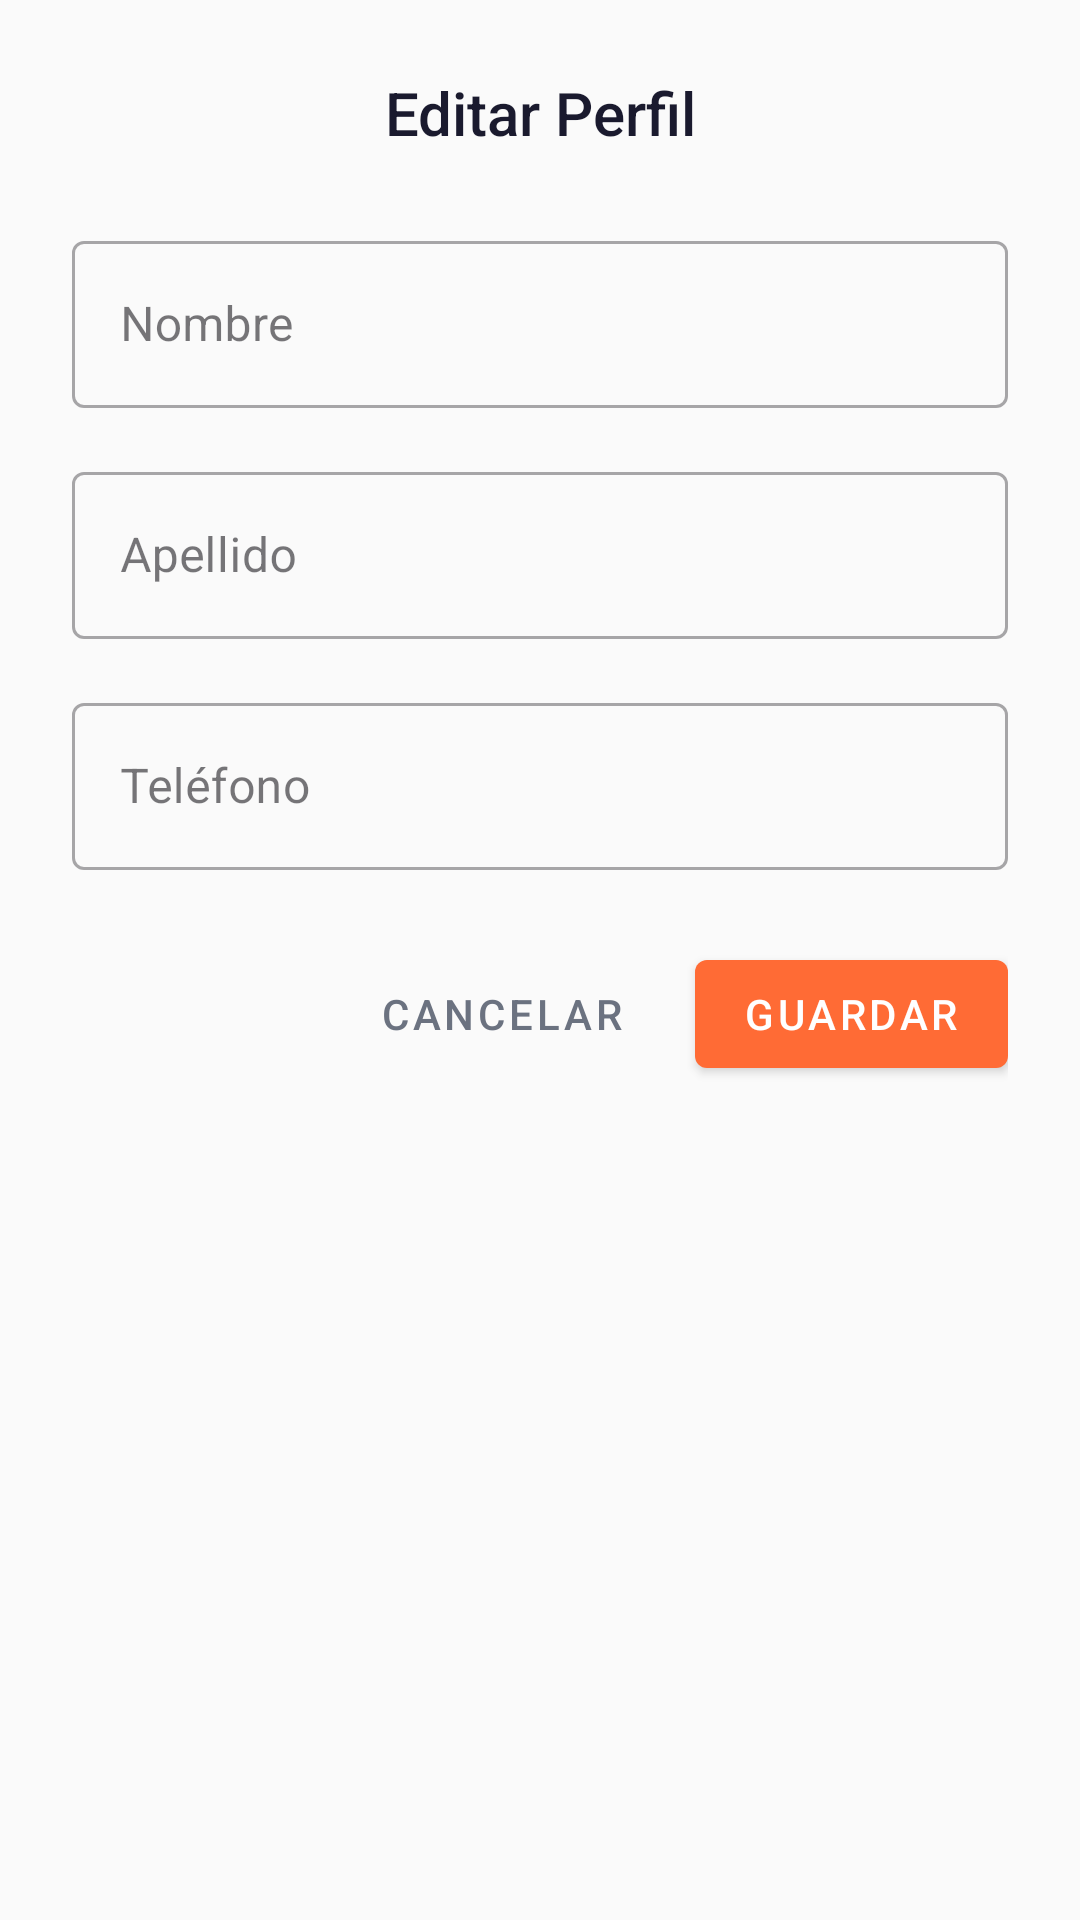

Reconstruct the res/layout file that produces this screen, plus the resources it refers to.
<!-- AndroidManifest.xml: application theme Theme.Zipp -->
<!-- res/layout/dialog_edit_profile.xml -->
<?xml version="1.0" encoding="utf-8"?>
<LinearLayout xmlns:android="http://schemas.android.com/apk/res/android"
    xmlns:app="http://schemas.android.com/apk/res-auto"
    android:layout_width="match_parent"
    android:layout_height="wrap_content"
    android:orientation="vertical"
    android:padding="24dp"
    android:background="@drawable/dialog_background"
    android:minWidth="300dp">

    <TextView
        android:layout_width="match_parent"
        android:layout_height="wrap_content"
        android:text="Editar Perfil"
        android:textColor="@color/text_primary"
        android:textSize="20sp"
        android:fontFamily="sans-serif-medium"
        android:gravity="center"
        android:layout_marginBottom="24dp" />

    
    <com.google.android.material.textfield.TextInputLayout
        android:layout_width="match_parent"
        android:layout_height="wrap_content"
        android:hint="Nombre"
        style="@style/Widget.MaterialComponents.TextInputLayout.OutlinedBox"
        android:layout_marginBottom="16dp">

        <com.google.android.material.textfield.TextInputEditText
            android:id="@+id/et_nombre"
            android:layout_width="match_parent"
            android:layout_height="wrap_content"
            android:inputType="textPersonName"
            android:maxLines="1" />

    </com.google.android.material.textfield.TextInputLayout>

    
    <com.google.android.material.textfield.TextInputLayout
        android:layout_width="match_parent"
        android:layout_height="wrap_content"
        android:hint="Apellido"
        style="@style/Widget.MaterialComponents.TextInputLayout.OutlinedBox"
        android:layout_marginBottom="16dp">

        <com.google.android.material.textfield.TextInputEditText
            android:id="@+id/et_apellido"
            android:layout_width="match_parent"
            android:layout_height="wrap_content"
            android:inputType="textPersonName"
            android:maxLines="1" />

    </com.google.android.material.textfield.TextInputLayout>

    
    <com.google.android.material.textfield.TextInputLayout
        android:layout_width="match_parent"
        android:layout_height="wrap_content"
        android:hint="Teléfono"
        style="@style/Widget.MaterialComponents.TextInputLayout.OutlinedBox"
        android:layout_marginBottom="24dp">

        <com.google.android.material.textfield.TextInputEditText
            android:id="@+id/et_telefono"
            android:layout_width="match_parent"
            android:layout_height="wrap_content"
            android:inputType="phone"
            android:maxLines="1" />

    </com.google.android.material.textfield.TextInputLayout>

    
    <ProgressBar
        android:id="@+id/progress_bar"
        android:layout_width="wrap_content"
        android:layout_height="wrap_content"
        android:layout_gravity="center"
        android:visibility="gone"
        android:layout_marginBottom="16dp" />

    
    <LinearLayout
        android:layout_width="match_parent"
        android:layout_height="wrap_content"
        android:orientation="horizontal"
        android:gravity="end">

        <Button
            android:id="@+id/btn_cancelar"
            android:layout_width="wrap_content"
            android:layout_height="wrap_content"
            android:text="Cancelar"
            android:textColor="@color/text_secondary"
            android:background="?attr/selectableItemBackgroundBorderless"
            android:layout_marginEnd="16dp"
            style="@style/Widget.MaterialComponents.Button.TextButton" />

        <Button
            android:id="@+id/btn_guardar"
            android:layout_width="wrap_content"
            android:layout_height="wrap_content"
            android:text="Guardar"
            android:textColor="@color/white"
            style="@style/Widget.MaterialComponents.Button" />

    </LinearLayout>

</LinearLayout>
<!-- resources referenced by this layout -->
<resources>
  <color name="text_primary">#1A1A2E</color>
  <color name="text_secondary">#6B7280</color>
  <color name="white">#FFFFFFFF</color>
  <style name="Theme.Zipp" parent="Theme.Material3.Light.NoActionBar">
          
          <item name="colorPrimary">@color/primary</item>
          <item name="colorPrimaryDark">@color/primary_dark</item>
          <item name="colorPrimaryContainer">@color/primary_container</item>
          <item name="colorOnPrimary">@color/text_on_primary</item>
          
          
          <item name="colorSecondary">@color/secondary</item>
          <item name="colorSecondaryContainer">@color/secondary_container</item>
          <item name="colorOnSecondary">@color/text_on_secondary</item>
          
          
          <item name="android:colorBackground">@color/background</item>
          <item name="colorSurface">@color/surface</item>
          <item name="colorSurfaceVariant">@color/surface_variant</item>
          
          
          <item name="android:statusBarColor">@color/primary</item>
          <item name="android:navigationBarColor">@color/surface</item>
          
          
          <item name="colorError">@color/error</item>
      </style>
  <color name="primary">#FF6B35</color>
  <color name="primary_dark">#E85A2A</color>
  <color name="primary_container">#FFEDE6</color>
  <color name="text_on_primary">#FFFFFF</color>
  <color name="secondary">#004E64</color>
  <color name="secondary_container">#E0F7FA</color>
  <color name="text_on_secondary">#FFFFFF</color>
  <color name="background">#FAFAFA</color>
  <color name="surface">#FFFFFF</color>
  <color name="surface_variant">#F5F5F5</color>
  <color name="error">#EF4444</color>
</resources>
